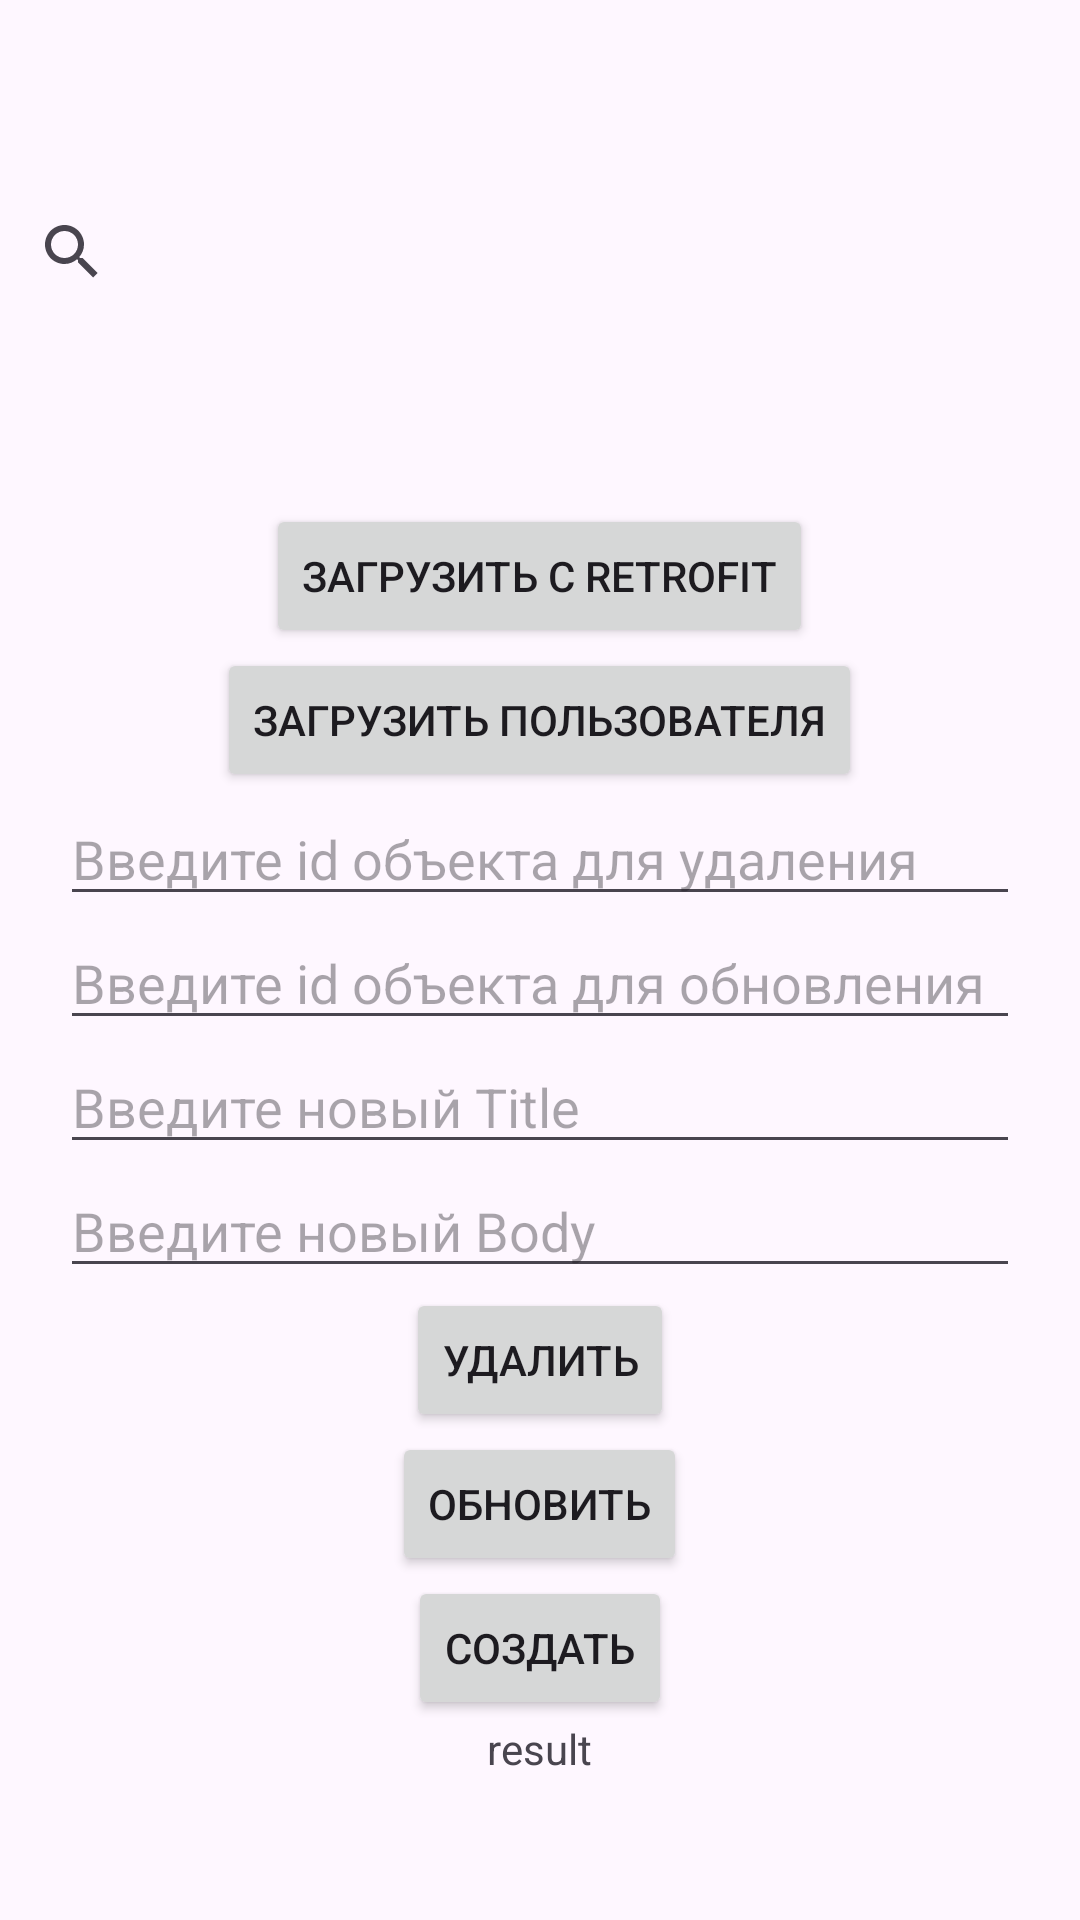

Reconstruct the res/layout file that produces this screen, plus the resources it refers to.
<!-- AndroidManifest.xml: application theme Theme.FragmentApp -->
<!-- res/layout/fragment_network.xml -->
<?xml version="1.0" encoding="utf-8"?>
<LinearLayout xmlns:android="http://schemas.android.com/apk/res/android"
    xmlns:tools="http://schemas.android.com/tools"
    android:layout_width="match_parent"
    android:layout_height="match_parent"
    android:orientation="vertical"
    android:gravity="center_horizontal"
    tools:context=".view.NetworkFragment">

    <SearchView
        android:id="@+id/searchView"
        android:layout_width="match_parent"
        android:layout_height="wrap_content"
        android:layout_marginTop="60dp"/>

    <Button
        android:id="@+id/btnFetchRetrofit"
        android:layout_width="wrap_content"
        android:layout_height="wrap_content"
        android:layout_marginTop="60dp"
        android:text="Загрузить c Retrofit"/>

    <Button
        android:id="@+id/btnFetchOkhttpUser"
        android:layout_width="wrap_content"
        android:layout_height="wrap_content"
        android:text="Загрузить пользователя"/>

    <EditText
        android:id="@+id/etPostIdDelete"
        android:layout_width="match_parent"
        android:layout_height="wrap_content"
        android:hint="Введите id объекта для удаления"
        android:layout_marginHorizontal="20dp"
        android:inputType="number"/>

    <EditText
        android:id="@+id/etPostIdToUpdate"
        android:layout_width="match_parent"
        android:layout_height="wrap_content"
        android:hint="Введите id объекта для обновления"
        android:layout_marginHorizontal="20dp"
        android:inputType="number"/>

    <EditText
        android:id="@+id/etNewTitle"
        android:layout_width="match_parent"
        android:layout_height="wrap_content"
        android:hint="Введите новый Title"
        android:layout_marginHorizontal="20dp"
        android:inputType="text"/>

    <EditText
        android:id="@+id/etNewBody"
        android:layout_width="match_parent"
        android:layout_height="wrap_content"
        android:hint="Введите новый Body"
        android:layout_marginHorizontal="20dp"
        android:inputType="text"/>

    <Button
        android:id="@+id/btnDelete"
        android:layout_width="wrap_content"
        android:layout_height="wrap_content"
        android:text="Удалить"/>

    <Button
        android:id="@+id/btnUpdate"
        android:layout_width="wrap_content"
        android:layout_height="wrap_content"
        android:text="Обновить"/>

    <Button
        android:id="@+id/btnCreate"
        android:layout_width="wrap_content"
        android:layout_height="wrap_content"
        android:text="Создать"/>

    <ProgressBar
        android:id="@+id/progressBar"
        android:layout_width="match_parent"
        android:layout_height="wrap_content"
        android:visibility="gone"/>

    <TextView
        android:id="@+id/tvResult"
        android:layout_width="wrap_content"
        android:layout_height="wrap_content"
        android:text="result"/>

    <androidx.recyclerview.widget.RecyclerView
        android:id="@+id/postsRecyclerView"
        android:layout_width="match_parent"
        android:layout_height="wrap_content"/>

</LinearLayout>
<!-- resources referenced by this layout -->
<resources>
  <style name="Theme.FragmentApp" parent="Base.Theme.FragmentApp" />
  <style name="Base.Theme.FragmentApp" parent="Theme.Material3.DayNight.NoActionBar">
          
          
      </style>
</resources>
